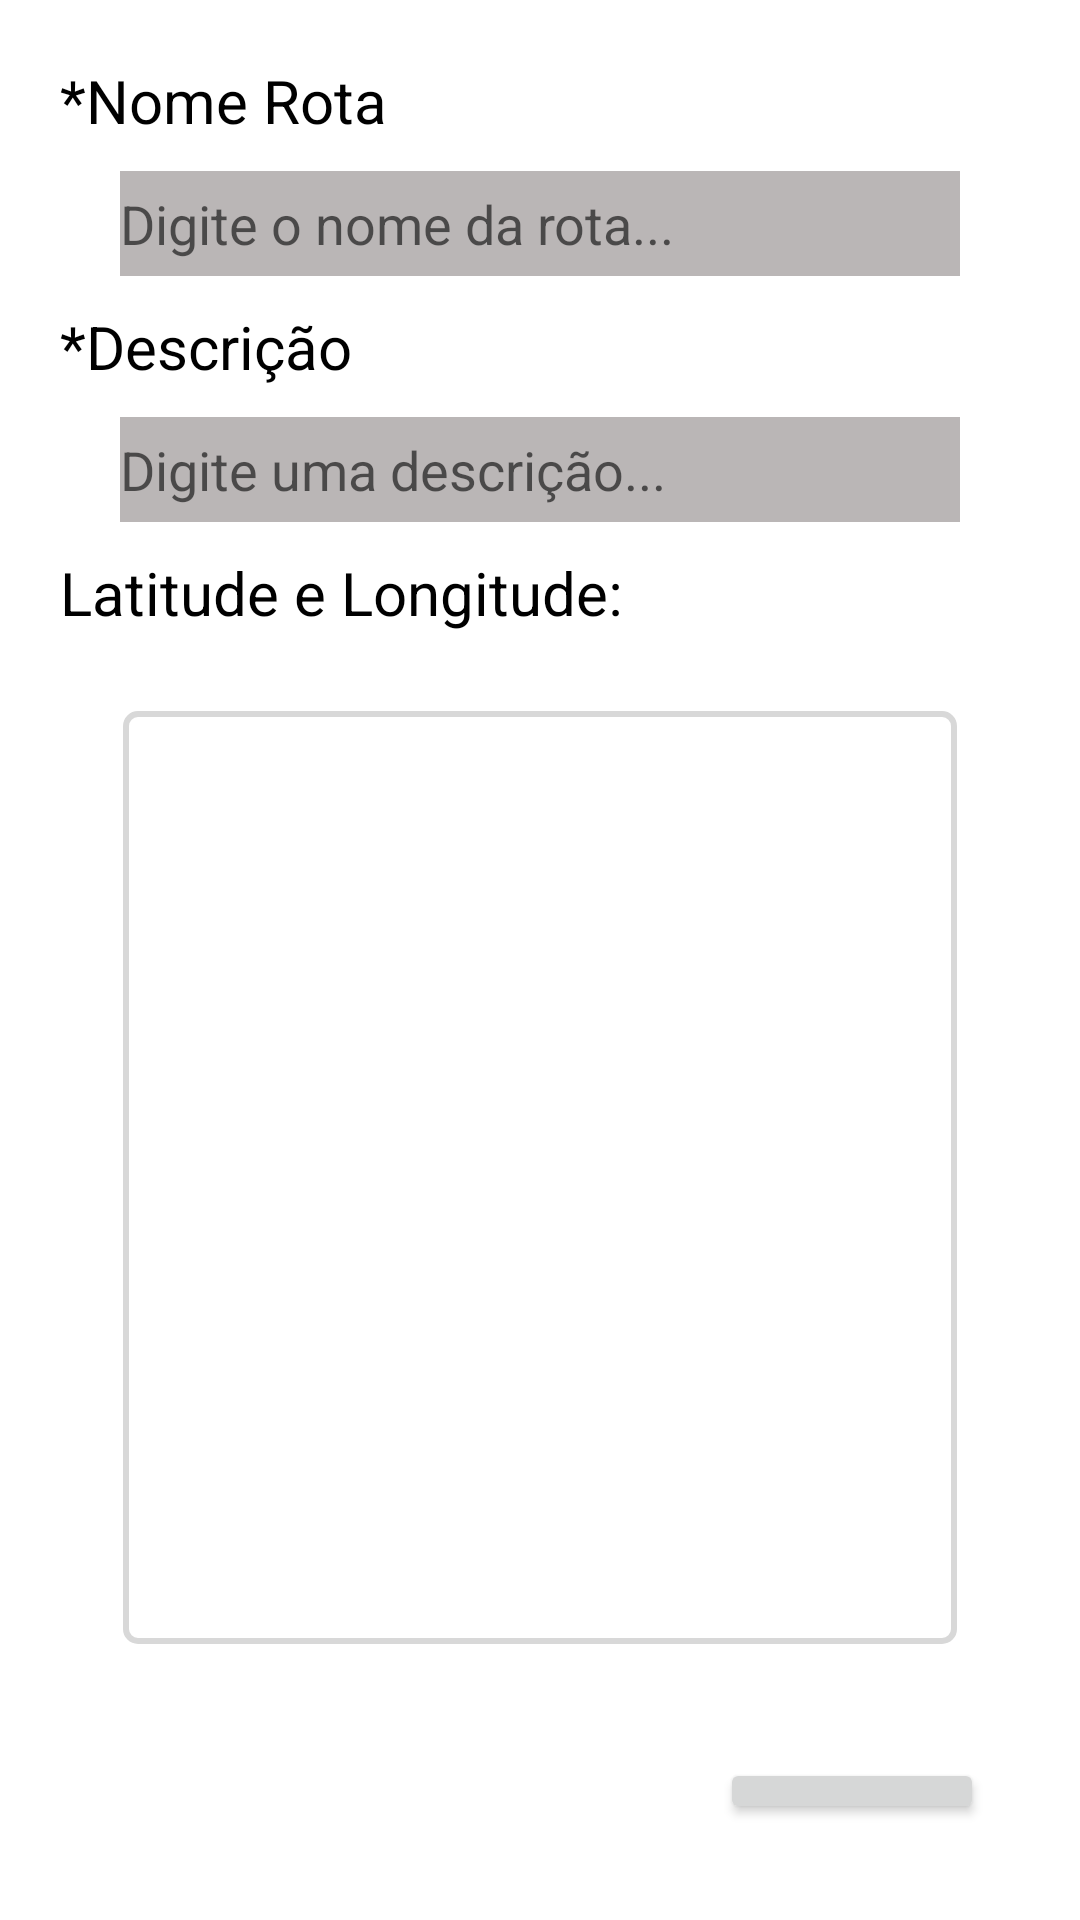

Write the Android layout XML for this screen, with the resource values it uses.
<!-- AndroidManifest.xml: application theme Theme.MyLocation -->
<!-- res/layout/activity_nova_rota.xml -->
<?xml version="1.0" encoding="utf-8"?>
<LinearLayout xmlns:android="http://schemas.android.com/apk/res/android"
    xmlns:app="http://schemas.android.com/apk/res-auto"
    xmlns:tools="http://schemas.android.com/tools"
    android:layout_width="match_parent"
    android:layout_height="match_parent"
    tools:context=".ActivityNovaRota"
    android:padding="30px"
    android:orientation="vertical">


    <TextView
        android:layout_width="match_parent"
        android:layout_height="wrap_content"
        android:padding="30px"
        android:background="#FFFFFF"
        android:text="*Nome Rota"
        android:textColor="@color/black"
        android:textSize="20dp"/>

    <EditText
        android:id="@+id/editNomeRota"
        android:layout_width="match_parent"
        android:layout_height="35dp"
        android:layout_marginStart="30dp"
        android:layout_marginEnd="30dp"
        android:hint="Digite o nome da rota..."
        android:background="@color/ic_add_background"/>

    <TextView
        android:layout_width="match_parent"
        android:layout_height="wrap_content"
        android:padding="30px"
        android:background="#FFFFFF"
        android:text="*Descrição"
        android:textColor="@color/black"
        android:textSize="20dp"/>

    <EditText
        android:id="@+id/editDescricaoRota"
        android:layout_width="match_parent"
        android:layout_height="35dp"
        android:layout_marginStart="30dp"
        android:layout_marginEnd="30dp"
        android:lines="4"
        android:hint="Digite uma descrição..."
        android:background="@color/ic_add_background"/>

    <TextView
        android:layout_width="match_parent"
        android:layout_height="wrap_content"
        android:padding="30px"
        android:background="#FFFFFF"
        android:text="Latitude e Longitude:"
        android:textColor="@color/black"
        android:textSize="20dp"/>



    <LinearLayout
        android:layout_width="match_parent"
        android:layout_height="match_parent"
        android:layout_weight="0.5"
        android:gravity="end"
        android:layout_margin="16dp">

        <ScrollView
            android:layout_width="match_parent"
            android:layout_height="match_parent"
            android:layout_marginStart="15dp"
            android:layout_marginEnd="15dp"
            android:background="@drawable/border"
            android:layout_weight="1">

            <TextView
                android:id="@+id/localizacaoTextView"
                android:layout_width="match_parent"
                android:layout_height="match_parent"
                android:padding="30px"

                android:visibility="visible" />

        </ScrollView>

    </LinearLayout>








    <LinearLayout
        android:layout_width="match_parent"
        android:layout_height="match_parent"
        android:layout_weight="1"
        android:gravity="end"
        android:layout_margin="16dp">

            <LinearLayout
                android:layout_width="wrap_content"
                android:layout_height="wrap_content"
                android:orientation="horizontal"
                android:layout_gravity="bottom">

                <Button
                    android:id="@+id/btnAlerta"
                    android:text="Alerta"
                    android:layout_width="match_parent"
                    android:layout_height="match_parent"
                    android:layout_margin="6dp"
                    android:visibility="invisible"/>

                <Button
                    android:id="@+id/btnParar"
                    android:text="Parar"
                    android:layout_width="match_parent"
                    android:layout_height="match_parent"
                    android:layout_margin="6dp"
                    android:visibility="invisible"/>

                <Button
                    android:id="@+id/btnIniciar"
                    android:text="Iniciar"
                    android:layout_width="match_parent"
                    android:layout_height="match_parent"
                    android:layout_margin="6dp"/>




            </LinearLayout>

    </LinearLayout>


</LinearLayout>
<!-- resources referenced by this layout -->
<resources>
  <color name="ic_add_background">#BAB6B6</color>
  <!-- drawable border (drawable) -->
  <shape xmlns:android="http://schemas.android.com/apk/res/android"
      android:shape="rectangle">
  
      <solid android:color="#FFFFFF" />
      <stroke android:width="2dp" android:color="#d8d8d8" />
      <corners android:radius="4dp" />
  
  </shape>
  <style name="Theme.MyLocation" parent="Theme.MaterialComponents.DayNight.DarkActionBar">
          
          <item name="colorPrimary">#84C628</item>
          <item name="colorPrimaryVariant">#84C628</item>
          <item name="colorOnPrimary">@color/white</item>
          
          <item name="colorSecondary">@color/teal_200</item>
          <item name="colorSecondaryVariant">@color/teal_700</item>
          <item name="colorOnSecondary">@color/black</item>
          
          <item name="android:statusBarColor">?attr/colorPrimaryVariant</item>
          
      </style>
  <!-- not gathered from this repository: default colours our renderer supplied (Android Studio template values) -->
  <color name="teal_200">#FF03DAC5</color>
  <color name="teal_700">#FF018786</color>
  <color name="black">#FF000000</color>
  <color name="white">#FFFFFFFF</color>
</resources>
